Run: headless pygame with SDL's dummy video driver; simulated clock (each Clock.tick advances the game by its frame time, no real sleeping); random seed 0; keys injected as events and as key.get_pressed() state; no mouse input.
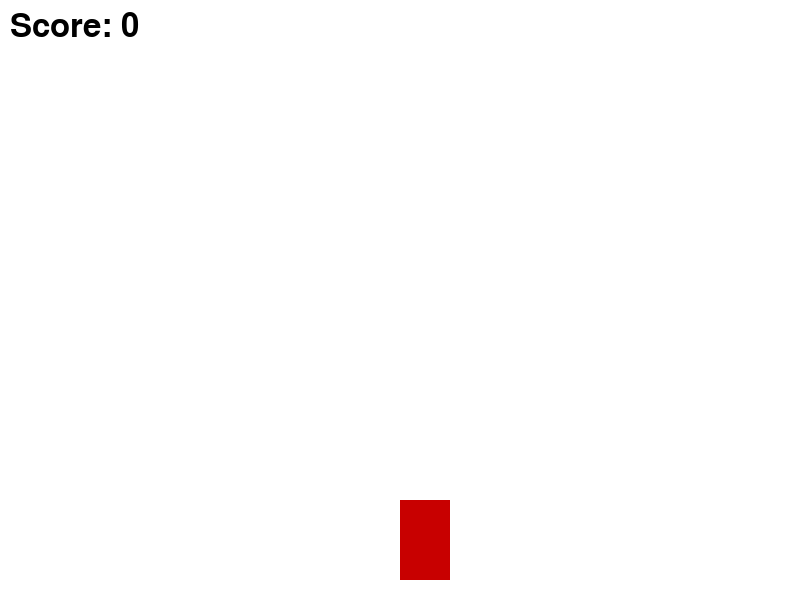
Frame 1 of 3 · flips 1–60 · no input
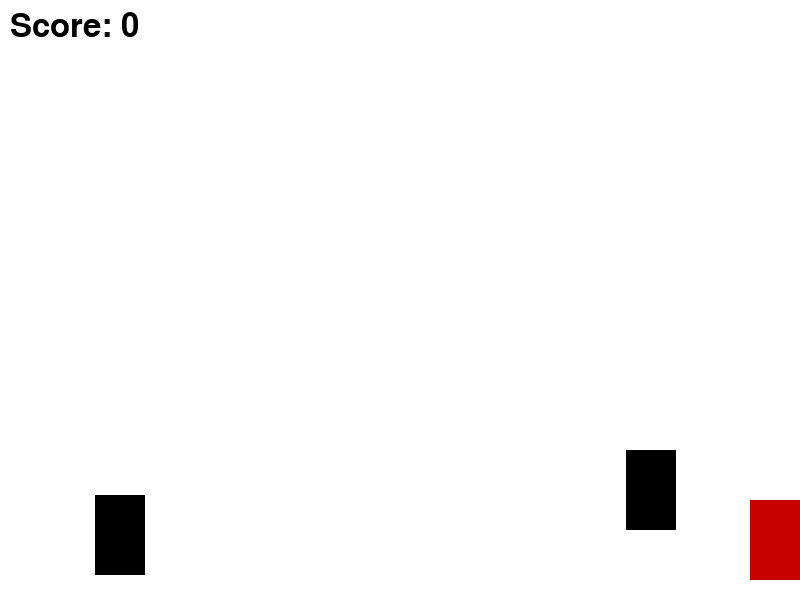
Frame 2 of 3 · flips 61–180 · tapped SPACE, RETURN · held RIGHT (→), D
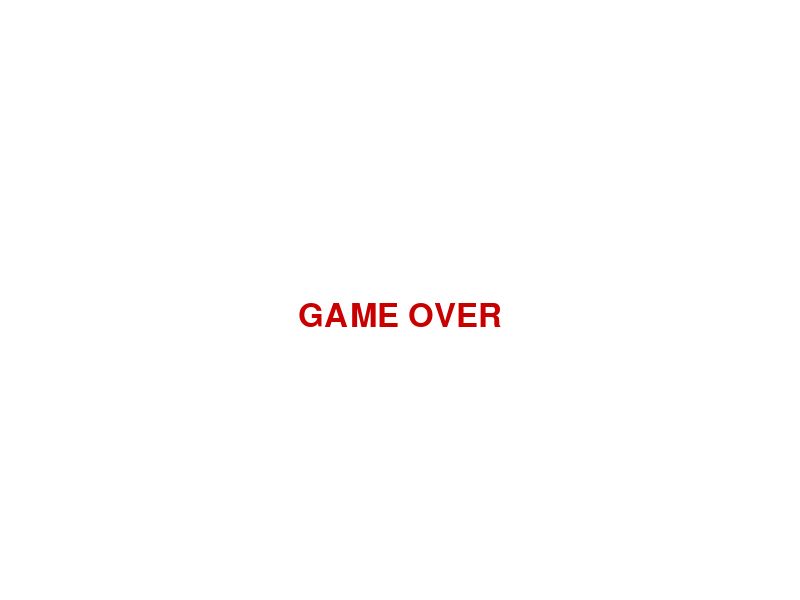
Frame 3 of 3 · flips 181–300 · held DOWN (↓), S (game ended)

The pygame program that drew these frames:

import pygame
import random
import sys

# Initialize pygame
pygame.init()

# Screen dimensions
WIDTH, HEIGHT = 800, 600
screen = pygame.display.set_mode((WIDTH, HEIGHT))
pygame.display.set_caption("Bike Race Game")

# Colors
WHITE = (255, 255, 255)
BLACK = (0, 0, 0)
RED = (200, 0, 0)

# Bike setup
bike_width, bike_height = 50, 80
bike = pygame.Rect(WIDTH//2, HEIGHT-100, bike_width, bike_height)

# Obstacle setup
obstacle_width, obstacle_height = 50, 80
obstacles = []
speed = 5

clock = pygame.time.Clock()
font = pygame.font.SysFont(None, 48)

def draw_bike():
    pygame.draw.rect(screen, RED, bike)

def draw_obstacles():
    for obs in obstacles:
        pygame.draw.rect(screen, BLACK, obs)

def show_message(text):
    msg = font.render(text, True, RED)
    screen.blit(msg, (WIDTH//2 - msg.get_width()//2, HEIGHT//2))

# Game loop
running = True
score = 0

while running:
    screen.fill(WHITE)

    for event in pygame.event.get():
        if event.type == pygame.QUIT:
            pygame.quit()
            sys.exit()

    # Controls
    keys = pygame.key.get_pressed()
    if keys[pygame.K_LEFT] and bike.left > 0:
        bike.move_ip(-7, 0)
    if keys[pygame.K_RIGHT] and bike.right < WIDTH:
        bike.move_ip(7, 0)

    # Spawn obstacles
    if random.randint(1, 30) == 1:
        x_pos = random.randint(0, WIDTH - obstacle_width)
        obstacles.append(pygame.Rect(x_pos, -obstacle_height, obstacle_width, obstacle_height))

    # Move obstacles
    for obs in obstacles[:]:
        obs.move_ip(0, speed)
        if obs.top > HEIGHT:
            obstacles.remove(obs)
            score += 1

    # Collision detection
    for obs in obstacles:
        if bike.colliderect(obs):
            show_message("GAME OVER")
            pygame.display.update()
            pygame.time.wait(2000)
            pygame.quit()
            sys.exit()

    # Draw everything
    draw_bike()
    draw_obstacles()

    # Display score
    score_text = font.render(f"Score: {score}", True, BLACK)
    screen.blit(score_text, (10, 10))

    pygame.display.update()
    clock.tick(60)
